Run: headless pygame with SDL's dummy video driver; simulated clock (each Clock.tick advances the game by its frame time, no real sleeping); random seed 0; keys injected as events and as key.get_pressed() state; no mouse input.
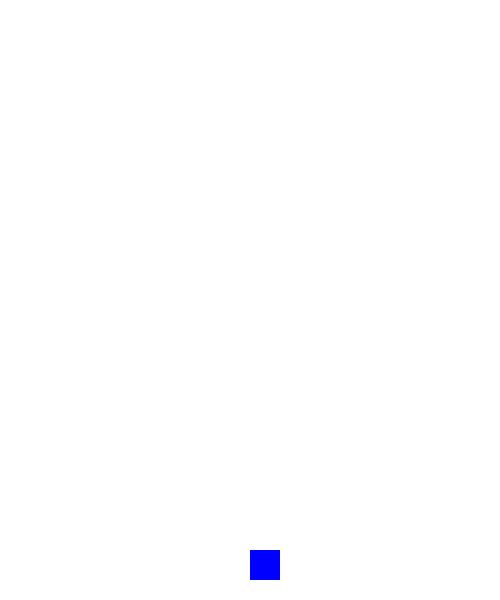
Frame 1 of 4 · flips 1–60 · no input
Frame 2 of 4 · flips 61–180 · tapped SPACE, RETURN · held RIGHT (→), D · screen unchanged from frame 1, image omitted
Frame 3 of 4 · flips 181–300 · held DOWN (↓), S · screen unchanged from frame 2, image omitted
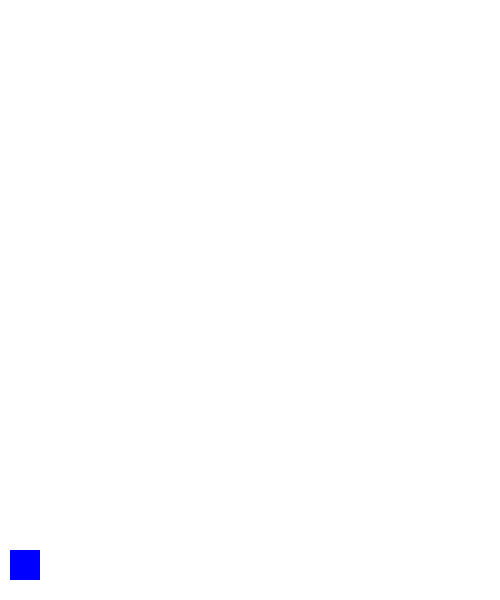
Frame 4 of 4 · flips 301–420 · held LEFT (←), A, UP (↑), W

The pygame program that drew these frames:

import pygame,random


screen_w = 500
screen_h = 600

rect_x = screen_w//2
rect_y = screen_h//2

dx = 0
dy = 0


white = (255, 255, 255)
black = (0,0,0)
blue = (0,0,255)
green = (0,255,0)
red = (255,0,0)

pygame.init()
pygame.display.set_caption("pygame")
screen = pygame.display.set_mode((screen_w, screen_h))
clock = pygame.time.Clock()

class Enemy():
    def __init__(self):
        random_pos = random.randint(0,500)
        self.rect = pygame.Rect(random_pos, 0, 5, 5)


        


running = True
while running:
    for event in pygame.event.get():
        if event.type == pygame.QUIT:
            running = False
        if event.type==pygame.KEYDOWN:
            if event.key == pygame.K_RIGHT:
                dx = 5
            elif event.key == pygame.K_LEFT:
                dx = -5
        if event.type == pygame.KEYUP:
            dx = 0
    enemy = Enemy()
    if rect_x + dx >= 10 and rect_x+dx <= 470:
        rect_x += dx
    
             

    screen.fill(white)
    rect = pygame.Rect(rect_x,550,30,30)
    pygame.draw.rect(screen, blue , rect, 0)
    pygame.display.flip()
    clock.tick(60)
pygame.quit()
